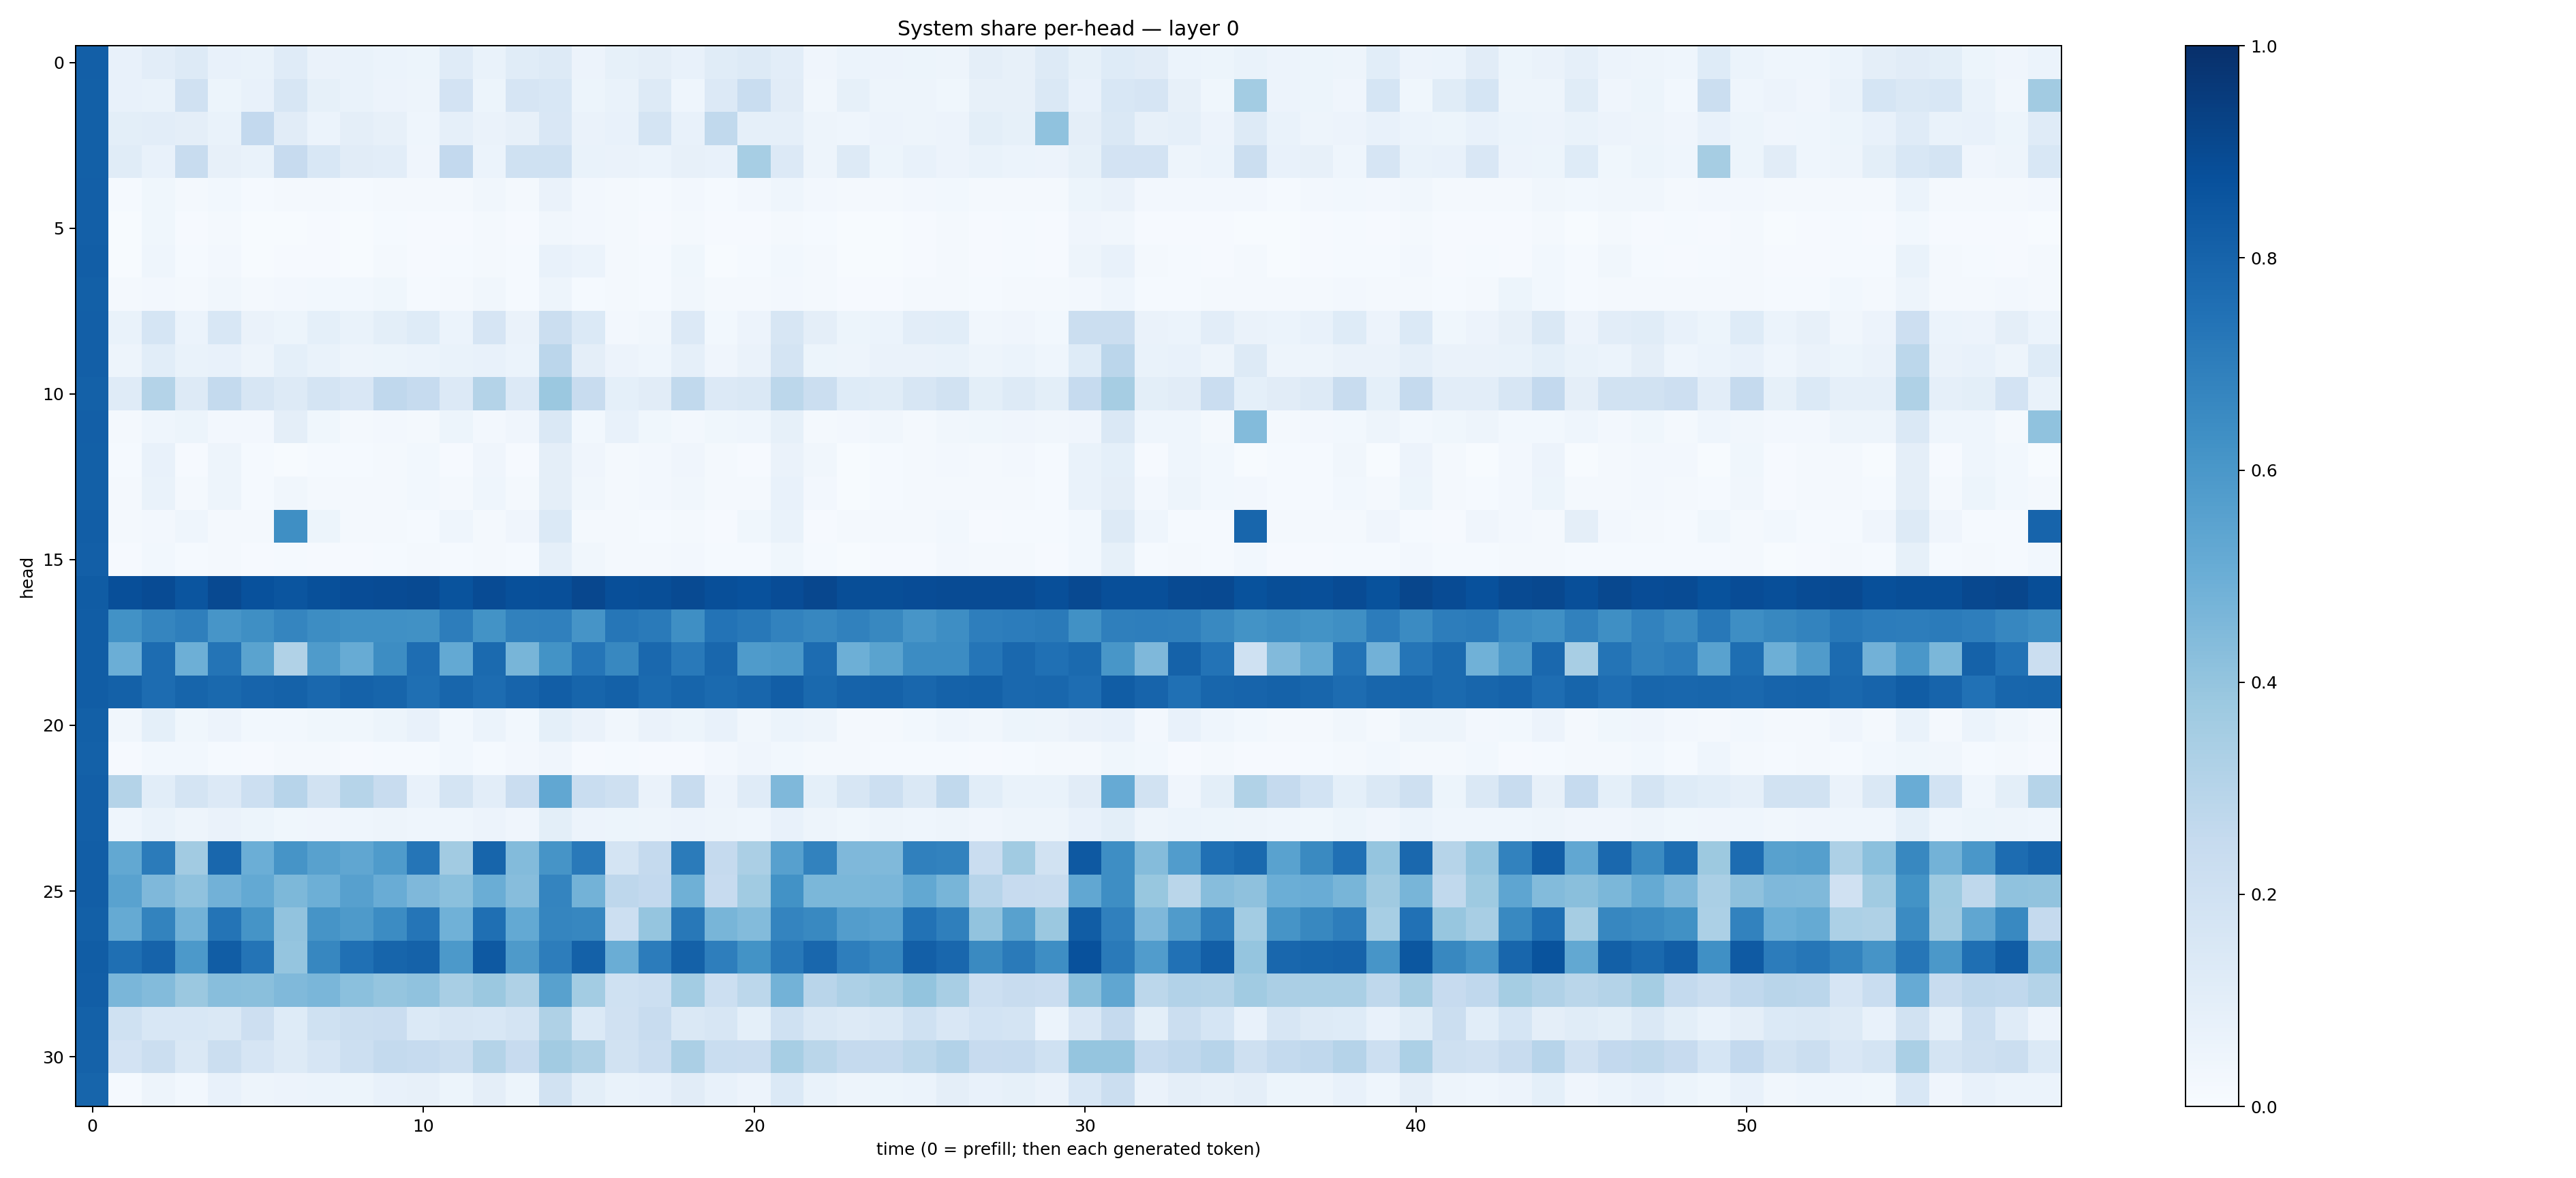

The data file committed next to this chart (first rows):
0.8171994, 0.07545178, 0.10439318, 0.12787607, 0.073577814, 0.06822421, 0.12038483, 0.06379778, 0.06702967, 0.062132478, 0.051995892, 0.12034525, 0.067672886, 0.11703743, 0.13203716, 0.056538377, 0.08300215, 0.09736253, 0.074306086, 0.1156719, 0.1274052, 0.10157005, 0.040782187, 0.06123477
0.8162, 0.07156, 0.06694, 0.1983, 0.05099, 0.07368, 0.1575, 0.08516, 0.0668, 0.05692, 0.04898, 0.1828, 0.05191, 0.1649, 0.1544, 0.05287, 0.06949, 0.1295, 0.04604, 0.1339, 0.2339, 0.1117, 0.03351, 0.08574
0.8151, 0.09912, 0.1018, 0.0963, 0.06988, 0.2592, 0.1098, 0.06183, 0.09545, 0.08201, 0.0447, 0.08864, 0.06546, 0.08108, 0.1501, 0.06324, 0.0718, 0.1761, 0.07418, 0.2628, 0.08975, 0.08871, 0.0473, 0.04488
0.814, 0.1139, 0.07578, 0.2402, 0.08064, 0.06896, 0.2447, 0.1557, 0.1095, 0.1027, 0.0426, 0.26, 0.06189, 0.2029, 0.1994, 0.06657, 0.06505, 0.06187, 0.08165, 0.07242, 0.3463, 0.1345, 0.04736, 0.1266
0.8202, 0.01438, 0.03691, 0.02208, 0.02745, 0.01281, 0.02145, 0.02102, 0.01278, 0.02078, 0.02045, 0.02111, 0.03194, 0.02104, 0.06493, 0.02504, 0.02088, 0.01177, 0.02708, 0.01366, 0.02578, 0.04632, 0.02363, 0.01646
0.8175, 0.005913, 0.0374, 0.01073, 0.02223, 0.005695, 0.005237, 0.008519, 0.005641, 0.01357, 0.01124, 0.01033, 0.02334, 0.008727, 0.03237, 0.0255, 0.01574, 0.01034, 0.02131, 0.0087, 0.01064, 0.01867, 0.01473, 0.004625
0.8205, 0.004742, 0.04529, 0.0154, 0.0252, 0.005118, 0.01102, 0.009444, 0.004767, 0.01757, 0.009951, 0.01557, 0.023, 0.01383, 0.07048, 0.06137, 0.01644, 0.01309, 0.03806, 0.006722, 0.0154, 0.0309, 0.01565, 0.00444
0.8163, 0.02205, 0.02733, 0.01696, 0.03258, 0.02296, 0.02364, 0.03052, 0.02933, 0.03755, 0.0142, 0.01866, 0.03376, 0.01443, 0.04839, 0.01403, 0.01999, 0.01369, 0.03445, 0.02256, 0.01835, 0.02694, 0.01654, 0.008092
0.8178, 0.06934, 0.1716, 0.06132, 0.1556, 0.06383, 0.05136, 0.09029, 0.06818, 0.09881, 0.1225, 0.0609, 0.1656, 0.06413, 0.2262, 0.1369, 0.0263, 0.03176, 0.1347, 0.02946, 0.0568, 0.163, 0.09493, 0.05144
0.8194, 0.04753, 0.1081, 0.06763, 0.07722, 0.04942, 0.09254, 0.06984, 0.04768, 0.05347, 0.06237, 0.06745, 0.07787, 0.06101, 0.2837, 0.09716, 0.05642, 0.04379, 0.08678, 0.04061, 0.06522, 0.1733, 0.05372, 0.04877
0.8097, 0.1201, 0.307, 0.1276, 0.2561, 0.1583, 0.1325, 0.1738, 0.1516, 0.2669, 0.2488, 0.134, 0.308, 0.1344, 0.3809, 0.236, 0.08996, 0.1094, 0.2619, 0.1364, 0.1434, 0.2786, 0.2199, 0.1238
0.8166, 0.0226, 0.04625, 0.05232, 0.02449, 0.02441, 0.09644, 0.0379, 0.02228, 0.02586, 0.02258, 0.05207, 0.02426, 0.04106, 0.1471, 0.02744, 0.07146, 0.03645, 0.02589, 0.0374, 0.04685, 0.08264, 0.023, 0.02549
0.8158, 0.01516, 0.07053, 0.01033, 0.04755, 0.01488, 0.007754, 0.01414, 0.01549, 0.02189, 0.02792, 0.008791, 0.04175, 0.009958, 0.09379, 0.03964, 0.01649, 0.02484, 0.03936, 0.01877, 0.01092, 0.06551, 0.0317, 0.007561
0.8154, 0.01576, 0.06808, 0.02091, 0.04945, 0.01538, 0.03303, 0.02189, 0.0159, 0.02119, 0.02979, 0.02243, 0.04319, 0.02169, 0.09716, 0.0349, 0.01729, 0.02441, 0.0349, 0.01721, 0.01843, 0.07139, 0.02652, 0.007247
0.822, 0.01986, 0.02371, 0.04363, 0.02207, 0.01673, 0.6337, 0.05332, 0.0206, 0.01616, 0.01299, 0.04544, 0.0216, 0.04068, 0.1367, 0.018, 0.01966, 0.01199, 0.02049, 0.00876, 0.03798, 0.06645, 0.01143, 0.01881
0.819, 0.01112, 0.02887, 0.01298, 0.01777, 0.009065, 0.01446, 0.008749, 0.01088, 0.01389, 0.01729, 0.0125, 0.02127, 0.01242, 0.08597, 0.03142, 0.0203, 0.02037, 0.02459, 0.01367, 0.01392, 0.0358, 0.01413, 0.004362
0.8284, 0.8813, 0.8936, 0.8566, 0.9008, 0.8744, 0.8577, 0.8763, 0.8898, 0.894, 0.8978, 0.8657, 0.8914, 0.8769, 0.8805, 0.9065, 0.8805, 0.8836, 0.8961, 0.881, 0.8734, 0.8878, 0.909, 0.8865
0.8259, 0.6241, 0.6698, 0.6947, 0.6066, 0.6353, 0.6702, 0.6416, 0.6299, 0.6303, 0.6254, 0.7025, 0.6191, 0.6874, 0.6895, 0.613, 0.7275, 0.7126, 0.6338, 0.7417, 0.7211, 0.6819, 0.6641, 0.6875
0.8244, 0.4983, 0.7667, 0.4956, 0.7369, 0.5495, 0.3128, 0.5831, 0.5108, 0.6415, 0.7629, 0.5208, 0.7748, 0.4676, 0.6185, 0.7324, 0.6602, 0.7846, 0.7171, 0.7882, 0.5827, 0.5957, 0.7678, 0.4922
0.8259, 0.8114, 0.7674, 0.7956, 0.7806, 0.7994, 0.8077, 0.7833, 0.8061, 0.7945, 0.7556, 0.7916, 0.7658, 0.7993, 0.8234, 0.7932, 0.8104, 0.775, 0.7945, 0.7771, 0.7912, 0.8216, 0.78, 0.8032
0.8149, 0.03235, 0.09175, 0.03699, 0.05791, 0.03007, 0.02937, 0.03799, 0.03737, 0.05281, 0.07329, 0.03016, 0.0598, 0.02984, 0.09132, 0.06405, 0.03507, 0.0658, 0.05148, 0.07383, 0.03261, 0.06079, 0.04734, 0.02294
0.8113, 0.009594, 0.02753, 0.03002, 0.01314, 0.0116, 0.01679, 0.01994, 0.009064, 0.01444, 0.01498, 0.02897, 0.01517, 0.02695, 0.03965, 0.008511, 0.01474, 0.008924, 0.01132, 0.02587, 0.04284, 0.03087, 0.01568, 0.02316
0.8167, 0.3048, 0.1087, 0.1746, 0.1334, 0.2185, 0.2959, 0.1893, 0.2969, 0.2411, 0.0738, 0.174, 0.1049, 0.2269, 0.5279, 0.2342, 0.2094, 0.06576, 0.2359, 0.05579, 0.1203, 0.4495, 0.09071, 0.1614
0.8167, 0.04514, 0.0689, 0.0505, 0.06311, 0.05121, 0.03893, 0.04037, 0.04594, 0.04893, 0.04623, 0.04581, 0.05833, 0.04245, 0.09962, 0.05797, 0.05277, 0.04817, 0.0552, 0.04777, 0.04595, 0.07183, 0.05005, 0.03636
0.8214, 0.5272, 0.7079, 0.3622, 0.786, 0.4979, 0.6098, 0.5582, 0.5326, 0.5849, 0.7316, 0.3613, 0.7967, 0.4394, 0.6129, 0.7155, 0.1779, 0.2517, 0.7106, 0.25, 0.3334, 0.5619, 0.6802, 0.451
0.8213, 0.5538, 0.4521, 0.4065, 0.4827, 0.5233, 0.4539, 0.4954, 0.56, 0.5074, 0.4514, 0.4194, 0.5009, 0.4301, 0.6728, 0.48, 0.277, 0.2611, 0.4894, 0.2427, 0.3656, 0.6232, 0.4604, 0.457
0.8129, 0.5186, 0.677, 0.4799, 0.7352, 0.6142, 0.4055, 0.6099, 0.5893, 0.6484, 0.7311, 0.4877, 0.7542, 0.5233, 0.6718, 0.6664, 0.2175, 0.397, 0.72, 0.4683, 0.4385, 0.6727, 0.6567, 0.5719
0.8247, 0.7541, 0.8027, 0.5932, 0.8269, 0.7375, 0.3966, 0.6679, 0.7533, 0.7967, 0.808, 0.5903, 0.8407, 0.5866, 0.7, 0.8108, 0.5005, 0.7059, 0.8094, 0.6975, 0.621, 0.7214, 0.7855, 0.6962
0.8209, 0.4612, 0.4395, 0.3798, 0.4274, 0.4238, 0.4487, 0.4626, 0.4199, 0.3978, 0.4099, 0.3418, 0.381, 0.3239, 0.5582, 0.3591, 0.2018, 0.2162, 0.357, 0.2184, 0.2805, 0.4773, 0.2912, 0.3275
0.8123, 0.202, 0.1542, 0.1537, 0.1448, 0.2136, 0.1224, 0.2023, 0.2193, 0.2274, 0.1394, 0.1613, 0.1546, 0.1741, 0.3231, 0.1391, 0.1959, 0.2413, 0.1409, 0.1602, 0.09199, 0.2029, 0.144, 0.1255
0.8061, 0.1798, 0.2249, 0.1411, 0.2265, 0.1653, 0.1328, 0.1648, 0.2155, 0.256, 0.2464, 0.2222, 0.3056, 0.2425, 0.3616, 0.3228, 0.1946, 0.2273, 0.3338, 0.2325, 0.2272, 0.3474, 0.2867, 0.2525
0.7962, 0.01349, 0.0471, 0.03044, 0.07416, 0.04928, 0.05778, 0.05927, 0.05205, 0.07386, 0.08114, 0.0542, 0.09686, 0.05238, 0.1931, 0.09937, 0.06645, 0.07746, 0.1101, 0.07459, 0.05804, 0.1388, 0.06949, 0.05009
